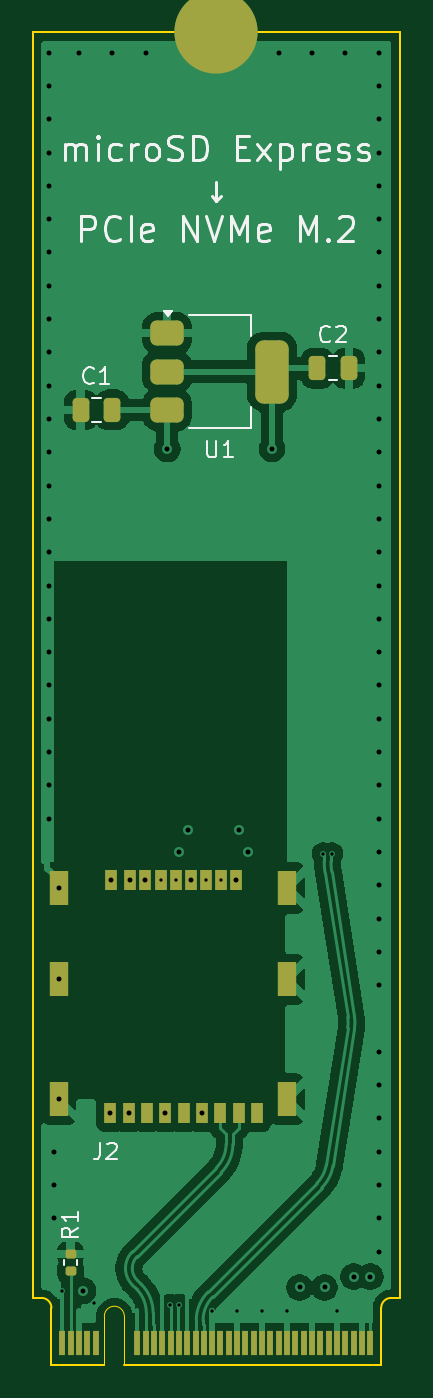
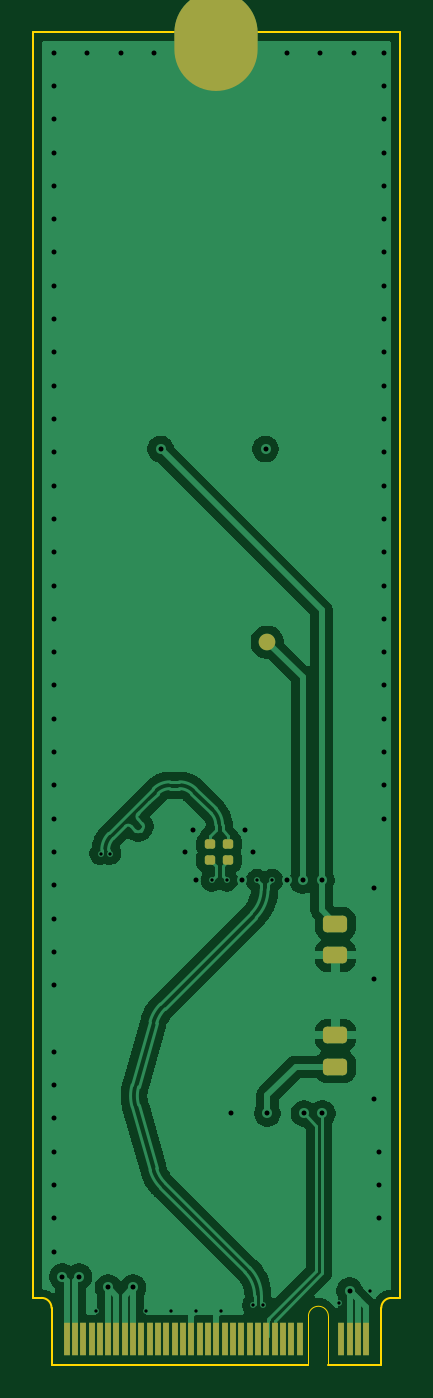
Circuit board: 9 layer files. Board 22.0 x 80.0 mm.
- bottom_copper: m2-e-usdex-B_Cu.gbl (56613 bytes)
- bottom_mask: m2-e-usdex-B_Mask.gbs (2752 bytes)
- paste: m2-e-usdex-B_Paste.gbp (1714 bytes)
- outline: m2-e-usdex-Edge_Cuts.gm1 (1495 bytes)
- top_copper: m2-e-usdex-F_Cu.gtl (59869 bytes)
- top_mask: m2-e-usdex-F_Mask.gts (3583 bytes)
- paste: m2-e-usdex-F_Paste.gtp (2595 bytes)
- top_silk: m2-e-usdex-F_Silkscreen.gto (20420 bytes)
- drill: m2-e-usdex-PTH.drl (1860 bytes)

=== bottom_copper: m2-e-usdex-B_Cu.gbl (56613 bytes, source omitted) ===
=== bottom_mask: m2-e-usdex-B_Mask.gbs (2752 bytes, source withheld) ===
=== paste: m2-e-usdex-B_Paste.gbp (1714 bytes, source withheld) ===
=== outline: m2-e-usdex-Edge_Cuts.gm1 ===
%TF.GenerationSoftware,KiCad,Pcbnew,9.0.1*%
%TF.CreationDate,2025-04-25T13:26:35+02:00*%
%TF.ProjectId,m2-e-usdex,6d322d65-2d75-4736-9465-782e6b696361,rev?*%
%TF.SameCoordinates,Original*%
%TF.FileFunction,Profile,NP*%
%FSLAX46Y46*%
G04 Gerber Fmt 4.6, Leading zero omitted, Abs format (unit mm)*
G04 Created by KiCad (PCBNEW 9.0.1) date 2025-04-25 13:26:35*
%MOMM*%
%LPD*%
G01*
G04 APERTURE LIST*
%TA.AperFunction,Profile*%
%ADD10C,0.100000*%
%TD*%
%TA.AperFunction,Profile*%
%ADD11C,0.050000*%
%TD*%
G04 APERTURE END LIST*
D10*
%TO.C,J1*%
X258250000Y-56775000D02*
X258250000Y-132775000D01*
X258250000Y-56775000D02*
X267500000Y-56775000D01*
X258250000Y-132775000D02*
X258750000Y-132775000D01*
X259350000Y-133375000D02*
X259350000Y-136775000D01*
X259350000Y-136775000D02*
X262525000Y-136775000D01*
D11*
X262525000Y-136775000D02*
X262525000Y-133875000D01*
X263725000Y-133875000D02*
X263725000Y-136775000D01*
D10*
X263725000Y-136775000D02*
X279150000Y-136775000D01*
X279150000Y-133375000D02*
X279150000Y-136775000D01*
X280250000Y-56775000D02*
X271000000Y-56775000D01*
X280250000Y-56775000D02*
X280250000Y-132775000D01*
X280250000Y-132775000D02*
X279750000Y-132775000D01*
X258750000Y-132775000D02*
G75*
G02*
X259350000Y-133375000I0J-600000D01*
G01*
D11*
X262525000Y-133875000D02*
G75*
G02*
X263725000Y-133875000I600000J0D01*
G01*
D10*
X271000000Y-56775000D02*
G75*
G02*
X267500000Y-56775000I-1750000J0D01*
G01*
X279150000Y-133375000D02*
G75*
G02*
X279750000Y-132775000I600000J0D01*
G01*
%TD*%
M02*

=== top_copper: m2-e-usdex-F_Cu.gtl (59869 bytes, source omitted) ===
=== top_mask: m2-e-usdex-F_Mask.gts (3583 bytes, source withheld) ===
=== paste: m2-e-usdex-F_Paste.gtp (2595 bytes, source withheld) ===
=== top_silk: m2-e-usdex-F_Silkscreen.gto (20420 bytes, source omitted) ===
=== drill: m2-e-usdex-PTH.drl ===
M48
; DRILL file {KiCad 9.0.1} date 2025-04-25T13:26:39+0200
; FORMAT={-:-/ absolute / metric / decimal}
; #@! TF.CreationDate,2025-04-25T13:26:39+02:00
; #@! TF.GenerationSoftware,Kicad,Pcbnew,9.0.1
; #@! TF.FileFunction,Plated,1,6,PTH
FMAT,2
METRIC
; #@! TA.AperFunction,Plated,PTH,ViaDrill
T1C0.200
; #@! TA.AperFunction,Plated,PTH,ViaDrill
T2C0.300
%
G90
G05
T1
X260.0Y-132.35
X261.9Y-133.1
X265.9Y-107.7
X266.473Y-133.2
X266.81Y-107.7
X267.027Y-133.2
X268.63Y-107.7
X269.0Y-133.55
X269.54Y-107.7
X270.5Y-133.55
X272.0Y-133.55
X273.5Y-133.55
X275.653Y-106.1
X276.207Y-106.1
X276.5Y-133.55
T2
X259.2Y-58.0
X259.2Y-60.0
X259.2Y-62.0
X259.2Y-64.0
X259.2Y-66.0
X259.2Y-68.0
X259.2Y-70.0
X259.2Y-72.0
X259.2Y-74.0
X259.2Y-76.0
X259.2Y-78.0
X259.2Y-80.0
X259.2Y-82.0
X259.2Y-84.0
X259.2Y-86.0
X259.2Y-88.0
X259.2Y-90.0
X259.2Y-92.0
X259.2Y-94.0
X259.2Y-96.0
X259.2Y-98.0
X259.2Y-100.0
X259.2Y-102.0
X259.2Y-104.0
X259.5Y-124.0
X259.5Y-126.0
X259.5Y-128.0
X259.8Y-108.15
X259.8Y-113.65
X259.8Y-120.85
X261.0Y-58.0
X261.25Y-132.35
X262.89Y-121.7
X262.93Y-107.7
X263.0Y-58.0
X263.99Y-121.7
X264.08Y-107.7
X264.99Y-107.7
X265.0Y-58.0
X266.19Y-121.7
X266.3Y-81.8
X267.03Y-106.0
X267.53Y-104.7
X267.72Y-107.7
X268.39Y-121.7
X270.45Y-107.7
X270.64Y-104.7
X271.14Y-106.0
X272.6Y-81.8
X273.0Y-58.0
X274.25Y-132.15
X275.0Y-58.0
X275.75Y-132.15
X277.0Y-58.0
X277.5Y-131.5
X278.5Y-131.5
X279.0Y-58.0
X279.0Y-60.0
X279.0Y-62.0
X279.0Y-64.0
X279.0Y-66.0
X279.0Y-68.0
X279.0Y-70.0
X279.0Y-72.0
X279.0Y-74.0
X279.0Y-76.0
X279.0Y-78.0
X279.0Y-80.0
X279.0Y-82.0
X279.0Y-84.0
X279.0Y-86.0
X279.0Y-88.0
X279.0Y-90.0
X279.0Y-92.0
X279.0Y-94.0
X279.0Y-96.0
X279.0Y-98.0
X279.0Y-100.0
X279.0Y-102.0
X279.0Y-104.0
X279.0Y-106.0
X279.0Y-108.0
X279.0Y-110.0
X279.0Y-112.0
X279.0Y-114.0
X279.0Y-118.0
X279.0Y-120.0
X279.0Y-122.0
X279.0Y-124.0
X279.0Y-126.0
X279.0Y-128.0
X279.0Y-130.0
M30
